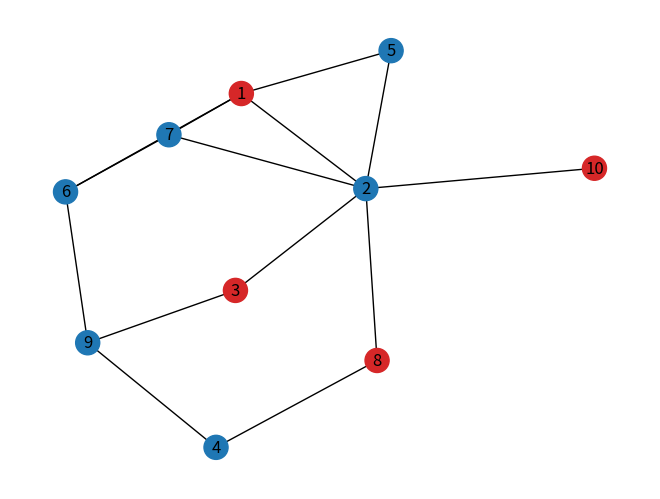

Here is the Python script that generated this plot:
"""
=======================
Maximum Independent Set
=======================

An independent set is a set of vertices in a graph where no two vertices in the
set are adjacent. The maximum independent set is the independent set of largest
possible size for a given graph.
"""

import matplotlib.pyplot as plt
import networkx as nx
import numpy as np
from networkx.algorithms import approximation as approx

G = nx.Graph(
    [
        (1, 2),
        (7, 2),
        (3, 9),
        (3, 2),
        (7, 6),
        (5, 2),
        (1, 5),
        (2, 8),
        (10, 2),
        (1, 7),
        (6, 1),
        (6, 9),
        (8, 4),
        (9, 4),
    ]
)

I = approx.maximum_independent_set(G)
print(f"Maximum independent set of G: {I}")

pos = nx.spring_layout(G, seed=39299899)
nx.draw(
    G,
    pos=pos,
    with_labels=True,
    node_color=["tab:red" if n in I else "tab:blue" for n in G],
)
